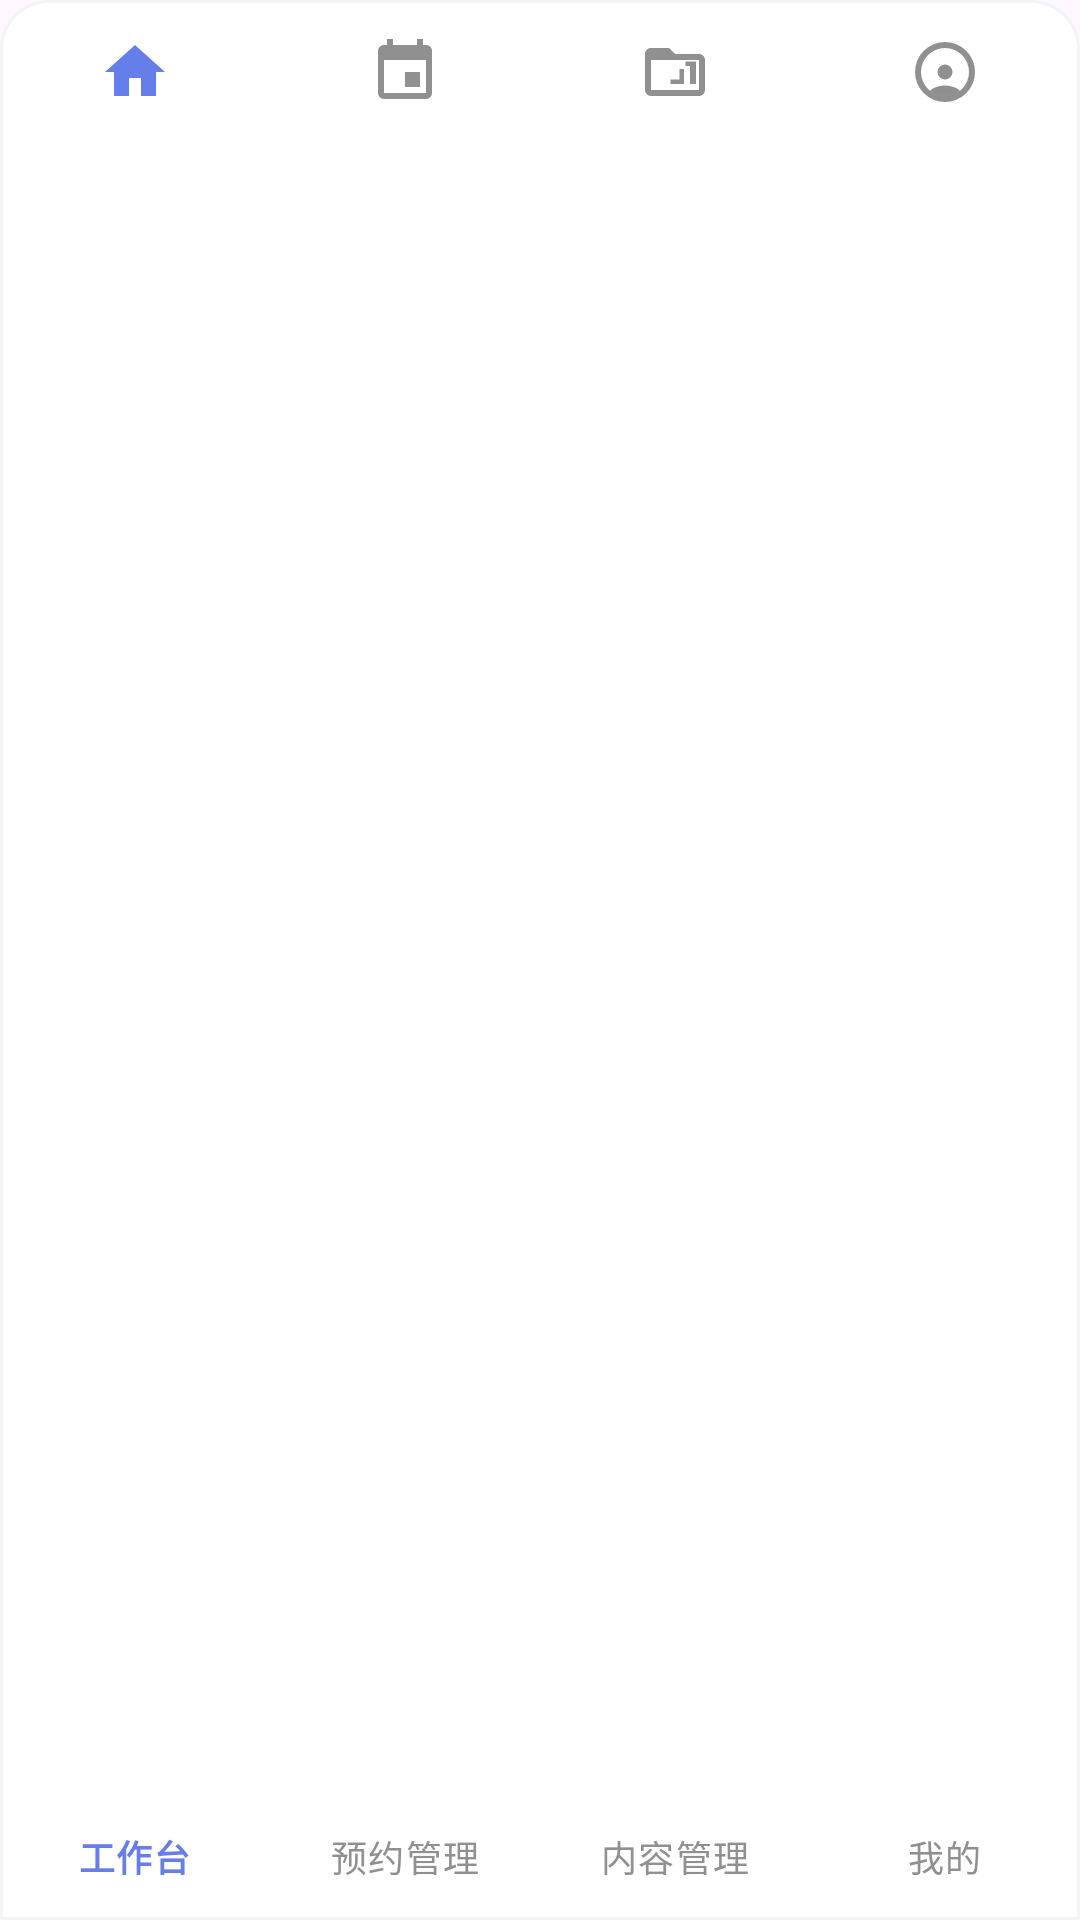

Reconstruct the res/layout file that produces this screen, plus the resources it refers to.
<!-- AndroidManifest.xml: application theme Theme.Xinqiao -->
<!-- res/layout/layout_counselor_bottom_nav.xml -->
<?xml version="1.0" encoding="utf-8"?>
<com.google.android.material.bottomnavigation.BottomNavigationView xmlns:android="http://schemas.android.com/apk/res/android"
    xmlns:app="http://schemas.android.com/apk/res-auto"
    android:id="@+id/bottom_navigation"
    android:layout_width="match_parent"
    android:layout_height="wrap_content"
    android:layout_gravity="bottom"
    android:background="@drawable/bg_bottom_nav"
    android:elevation="8dp"
    app:itemBackground="@android:color/transparent"
    app:itemIconTint="@drawable/bottom_nav_item_color"
    app:itemTextColor="@drawable/bottom_nav_item_color"
    app:labelVisibilityMode="labeled"
    app:menu="@menu/menu_counselor_bottom_nav" />
<!-- resources referenced by this layout -->
<resources>
  <!-- drawable bg_bottom_nav (drawable) -->
  <?xml version="1.0" encoding="utf-8"?>
  <shape xmlns:android="http://schemas.android.com/apk/res/android">
      <solid android:color="@color/white" />
      <corners android:topLeftRadius="16dp" android:topRightRadius="16dp" />
      <stroke
          android:width="1dp"
          android:color="@color/settings_divider" />
  </shape>
  <!-- drawable bottom_nav_item_color (drawable) -->
  <?xml version="1.0" encoding="utf-8"?>
  <selector xmlns:android="http://schemas.android.com/apk/res/android">
      <item android:color="@color/colorPrimary" android:state_checked="true" />
      <item android:color="@color/bottom_nav_unselected" />
  </selector>
  <style name="Theme.Xinqiao" parent="Base.Theme.Xinqiao">
          <item name="android:navigationBarColor">@android:color/transparent</item>
          <item name="android:statusBarColor">@android:color/transparent</item>
          <item name="android:windowLightStatusBar">false</item>
          <item name="android:enforceStatusBarContrast">true</item>
      </style>
  <color name="white">#FFFFFFFF</color>
  <color name="settings_divider">#F3F4F6</color>
  <color name="colorPrimary">#667eea</color>
  <color name="bottom_nav_unselected">#909090</color>
  <style name="Base.Theme.Xinqiao" parent="Theme.Material3.DayNight.NoActionBar">
          <item name="colorPrimary">@color/colorPrimary</item>
          <item name="colorOnPrimary">@color/colorOnPrimary</item>
          <item name="colorSecondary">@color/colorSecondary</item>
          <item name="colorOnSecondary">@color/colorOnSecondary</item>
          <item name="colorSurface">@color/colorSurface</item>
          <item name="colorOnSurface">@color/colorOnSurface</item>
          <item name="colorError">@color/colorError</item>
          <item name="colorOnError">@color/colorOnError</item>
      </style>
  <color name="colorOnPrimary">#FFFFFF</color>
  <color name="colorSecondary">#F8F9FA</color>
  <color name="colorOnSecondary">#333333</color>
  <color name="colorSurface">#FFFFFF</color>
  <color name="colorOnSurface">#333333</color>
  <color name="colorError">#B00020</color>
  <color name="colorOnError">#FFFFFF</color>
</resources>
